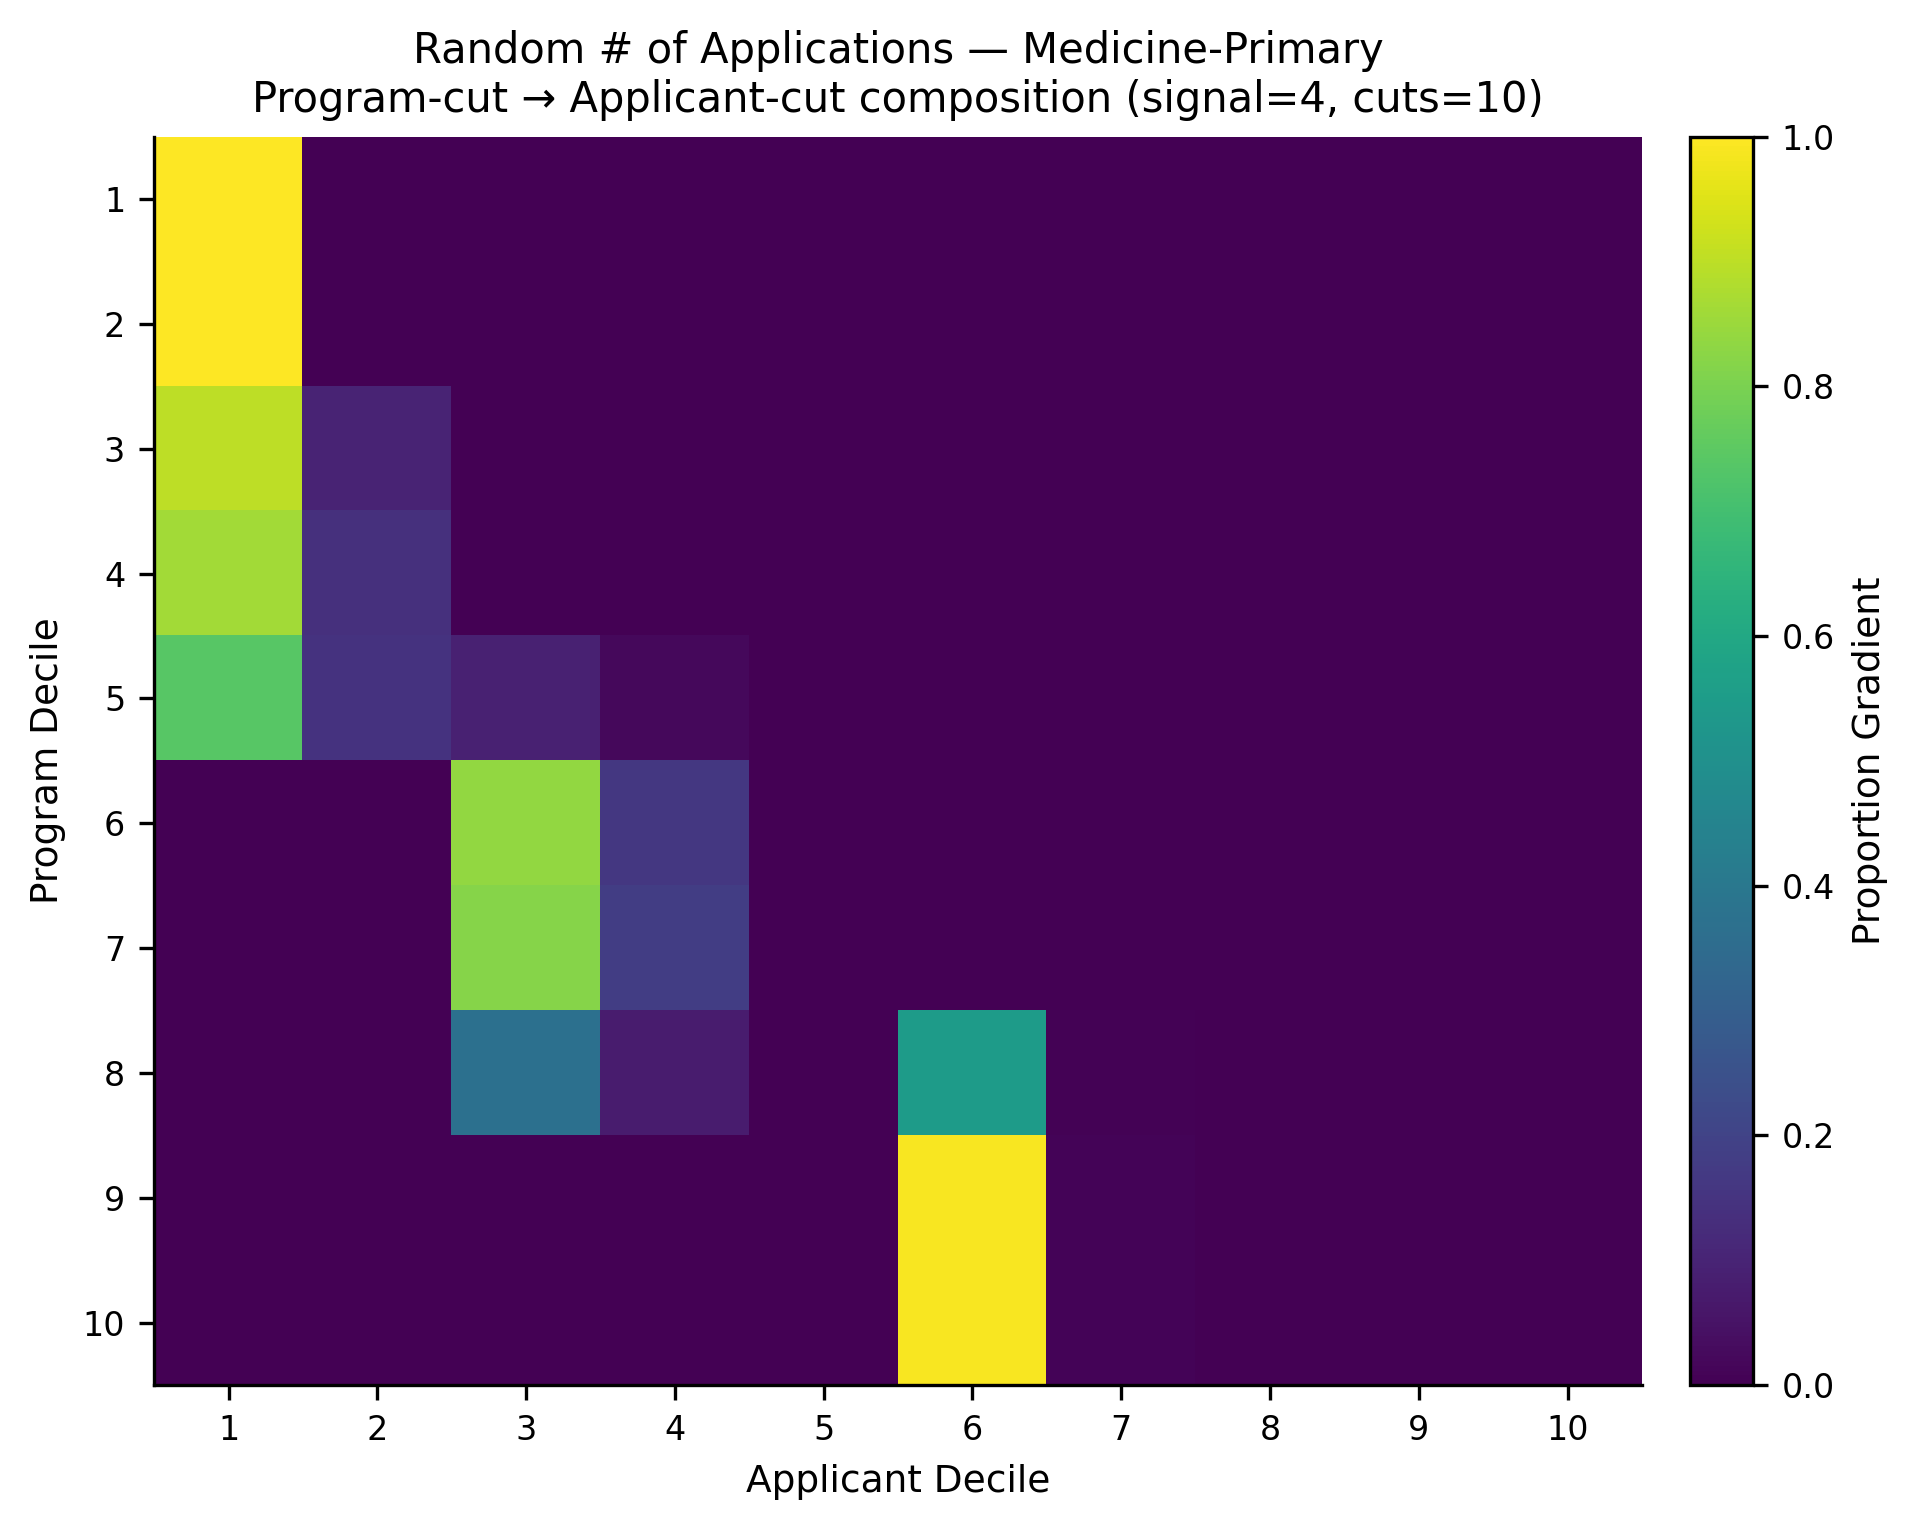

The data file committed next to this chart (first rows):
, app_cut_1, app_cut_2, app_cut_3, app_cut_4, app_cut_5, app_cut_6, app_cut_7, app_cut_8, app_cut_9, app_cut_10
prog_cut_1, 1.0, 0.0, 0.0, 0.0, 0.0, 0.0, 0.0, 0.0, 0.0, 0.0
prog_cut_2, 1.0, 0.0, 0.0, 0.0, 0.0, 0.0, 0.0, 0.0, 0.0, 0.0
prog_cut_3, 0.9021, 0.09793, 0.0, 0.0, 0.0, 0.0, 0.0, 0.0, 0.0, 0.0
prog_cut_4, 0.8628, 0.1367, 0.0005128, 0.0, 0.0, 0.0, 0.0, 0.0, 0.0, 0.0
prog_cut_5, 0.7414, 0.1461, 0.09069, 0.02185, 0.0, 0.0, 0.0, 0.0, 0.0, 0.0
prog_cut_6, 0.0, 0.0, 0.8376, 0.1624, 0.0, 0.0, 0.0, 0.0, 0.0, 0.0
prog_cut_7, 0.0, 0.0, 0.8194, 0.1806, 0.0, 0.0, 0.0, 0.0, 0.0, 0.0
prog_cut_8, 0.0, 0.0, 0.3684, 0.07576, 0.0, 0.5505, 0.005381, 0.0, 0.0, 0.0
prog_cut_9, 0.0, 0.0, 0.0, 0.0, 0.0, 0.9911, 0.008871, 0.0, 0.0, 0.0
prog_cut_10, 0.0, 0.0, 0.0, 0.0, 0.0, 0.9893, 0.0107, 0.0, 0.0, 0.0
